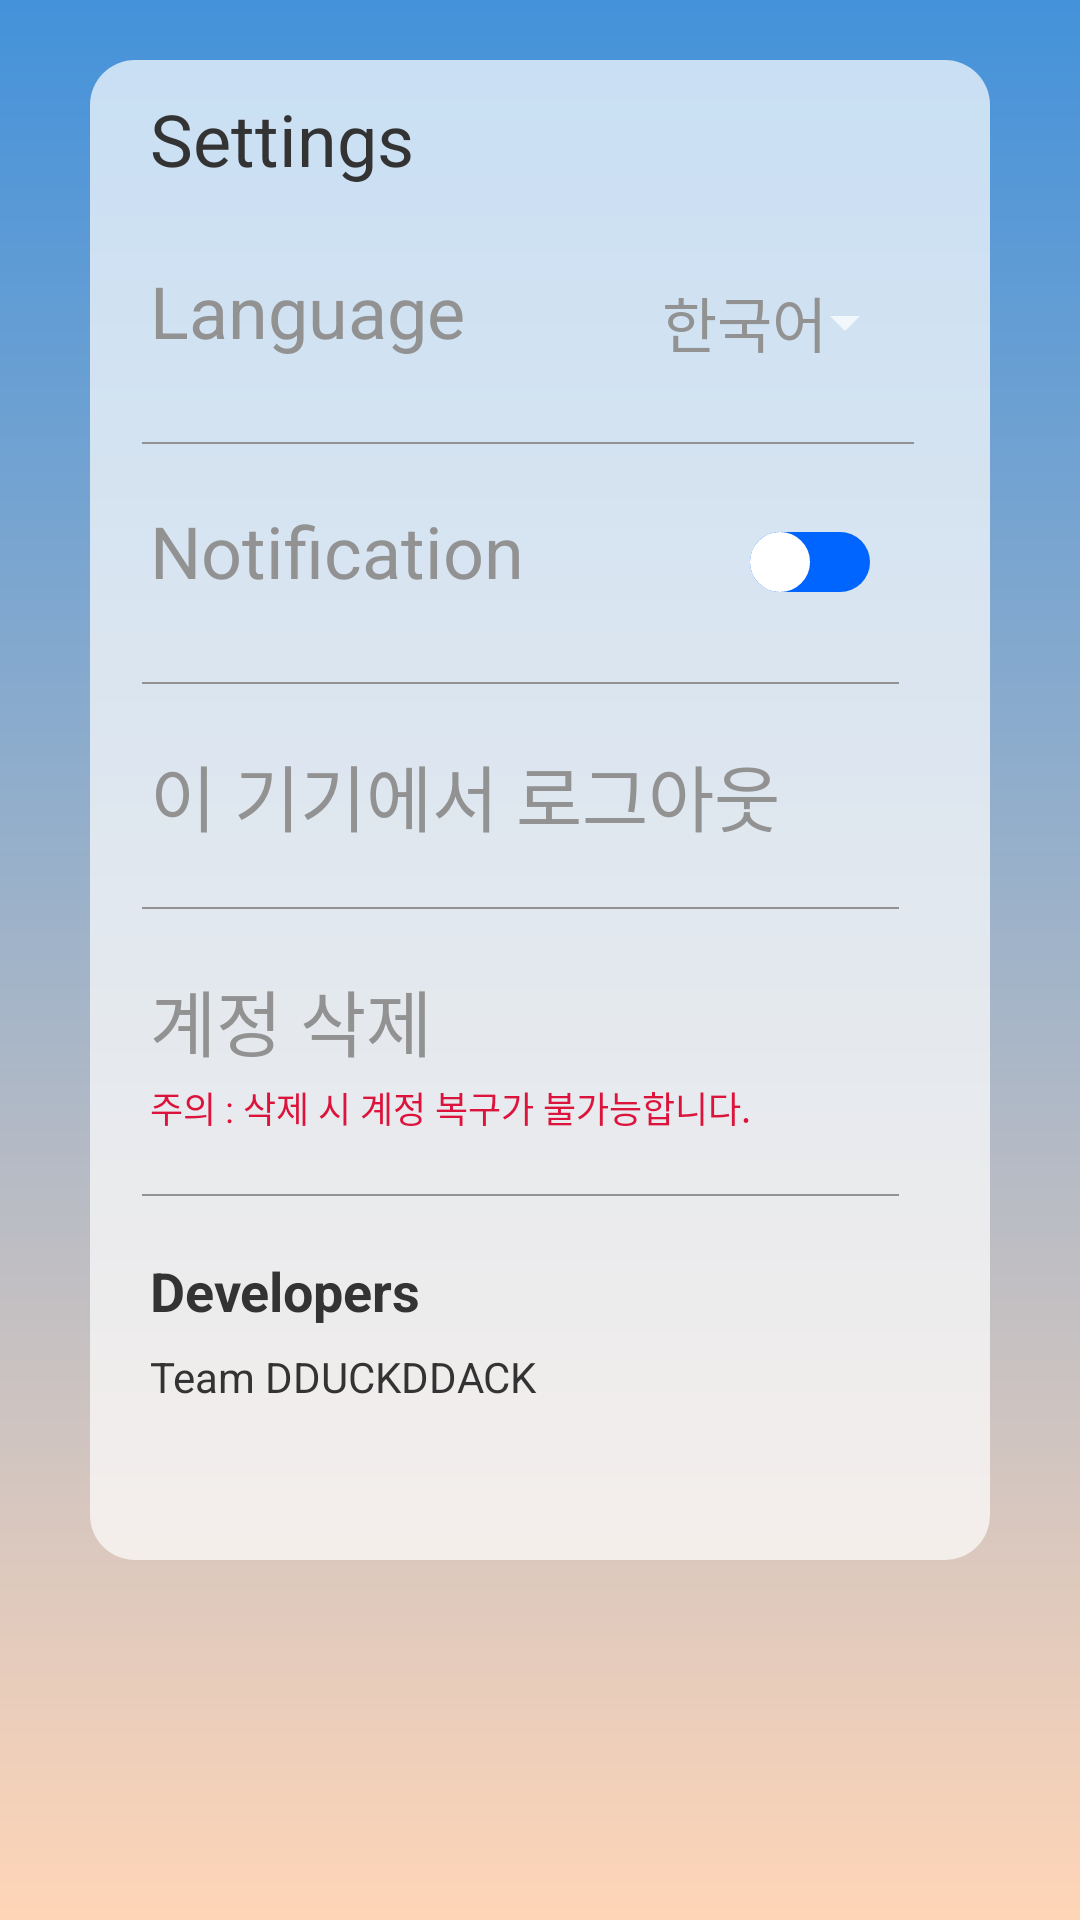

The Android layout XML behind this screen, and the referenced resources:
<!-- AndroidManifest.xml: application theme Theme.AppCompat.NoActionBar -->
<!-- res/layout/fragment_settingview.xml -->
<?xml version="1.0" encoding="utf-8"?>
<RelativeLayout xmlns:android="http://schemas.android.com/apk/res/android"
    xmlns:tools="http://schemas.android.com/tools"
    android:layout_width="match_parent"
    android:layout_height="match_parent"
    android:background="@drawable/createaccount"
    tools:context=".SettingView">

    <RelativeLayout
        android:id="@+id/Setting_background"
        android:layout_width="wrap_content"
        android:layout_height="500dp"
        android:layout_marginLeft="30dp"
        android:layout_marginRight="30dp"
        android:background="@drawable/setting"
        android:layout_marginTop="20dp"
        android:layout_centerHorizontal="true">

        <TextView
            android:id="@+id/setting_text"
            android:layout_width="match_parent"
            android:layout_height="wrap_content"
            android:text="Settings"
            android:textSize="24sp"
            android:layout_alignParentLeft="true"
            android:layout_marginLeft="20dp"
            android:layout_marginTop="10dp"
            android:textColor="#333">
        </TextView>

        <RelativeLayout
            android:id="@+id/language_layout"
            android:layout_width="match_parent"
            android:layout_height="40dp"
            android:layout_below="@id/setting_text"
            android:layout_alignLeft="@id/setting_text"
            android:layout_marginTop="25dp"
            android:layout_marginRight="35dp">

            <TextView
                android:layout_width="wrap_content"
                android:layout_height="wrap_content"
                android:text="Language"
                android:textColor="#929292"
                android:textSize="24sp"></TextView>

            <TextView
                android:id="@+id/spinner_choice"
                android:layout_width="wrap_content"
                android:layout_height="wrap_content"
                android:layout_alignRight="@id/spinner_language"
                android:layout_centerVertical="true"
                android:layout_marginRight="30dp"
                android:text="한국어"
                android:textColor="#929292"
                android:textSize="20sp" />

            <Spinner
                android:id="@+id/spinner_language"
                android:layout_width="40dp"
                android:layout_height="wrap_content"
                android:layout_alignParentRight="true"
                android:layout_centerVertical="true"
                android:layout_marginTop="6dp"
                android:layout_marginRight="-11dp"></Spinner>

        </RelativeLayout>

        <View
            android:layout_width="match_parent"
            android:layout_height="1.5px"
            android:layout_marginTop="20dp"
            android:layout_below="@id/language_layout"
            android:layout_marginLeft="-3dp"
            android:layout_marginRight="-10dp"
            android:layout_alignLeft="@id/setting_text"
            android:layout_alignRight="@id/language_layout"
            android:background="#929292">
        </View>

        <RelativeLayout
            android:id="@+id/notification_layout"
            android:layout_marginTop="40dp"
            android:layout_width="match_parent"
            android:layout_height="40dp"
            android:layout_alignLeft="@id/setting_text"
            android:layout_marginRight="40dp"
            android:layout_below="@id/language_layout">

            <TextView
                android:id="@+id/notification_text"
                android:layout_width="wrap_content"
                android:layout_height="wrap_content"
                android:layout_alignParentTop="true"
                android:text="Notification"
                android:textColor="#929292"
                android:textSize = "24sp"></TextView>

            <Switch
                android:id="@+id/switch1"
                android:layout_width="wrap_content"
                android:layout_height="wrap_content"
                android:layout_alignParentRight="true"
                android:layout_centerVertical="true"
                android:thumb="@drawable/switch_thumb"
                android:track="@drawable/switch_track_selector" />
        </RelativeLayout>

        <View
            android:layout_width="match_parent"
            android:layout_height="1.5px"
            android:layout_marginTop="20dp"
            android:layout_marginLeft="-3dp"
            android:layout_marginRight="-10dp"
            android:layout_below="@id/notification_layout"
            android:layout_alignLeft="@id/notification_layout"
            android:layout_alignRight="@id/notification_layout"
            android:background="#929292">
        </View>

        <RelativeLayout
            android:id="@+id/sign_out_layout"
            android:layout_width="match_parent"
            android:layout_marginTop="40dp"
            android:layout_marginRight="40dp"
            android:layout_height="wrap_content"
            android:layout_below="@id/notification_layout"
            android:layout_alignLeft="@id/notification_layout">

            <TextView
                android:id="@+id/sign_out_btn"
                android:layout_width="wrap_content"
                android:layout_height="wrap_content"
                android:layout_alignParentLeft="true"
                android:layout_centerVertical="true"
                android:text="이 기기에서 로그아웃"
                android:textColor="#929292"
                android:textSize="24sp">
            </TextView>
        </RelativeLayout>

        <View
            android:layout_width="match_parent"
            android:layout_height="1.5px"
            android:layout_marginTop="20dp"
            android:layout_marginLeft="-3dp"
            android:layout_marginRight="-10dp"
            android:layout_below="@id/sign_out_layout"
            android:layout_alignLeft="@id/sign_out_layout"
            android:layout_alignRight="@id/sign_out_layout"
            android:background="#929292">
        </View>

        <RelativeLayout
            android:id="@+id/delete_account_layout"
            android:layout_width="match_parent"
            android:layout_height="wrap_content"
            android:layout_marginTop="40dp"
            android:layout_below="@id/sign_out_layout"
            android:layout_alignLeft="@id/sign_out_layout"
            android:layout_alignRight="@id/sign_out_layout">
            <TextView
                android:id="@+id/delete_account_text"
                android:layout_width="wrap_content"
                android:layout_height="wrap_content"
                android:layout_alignParentLeft="true"
                android:text="계정 삭제"
                android:textColor="#929292"
                android:textSize="24sp">
            </TextView>

            <TextView
                android:id="@+id/warning"
                android:layout_width="wrap_content"
                android:layout_height="wrap_content"
                android:layout_below="@+id/delete_account_text"
                android:layout_marginTop="3dp"
                android:text="주의 : 삭제 시 계정 복구가 불가능합니다. "
                android:textColor="#dc143c"
                android:textSize="12sp">
            </TextView>
        </RelativeLayout>

        <View
            android:layout_width="match_parent"
            android:layout_height="1.5px"
            android:layout_marginTop="20dp"
            android:layout_marginLeft="-3dp"
            android:layout_marginRight="-10dp"
            android:layout_below="@id/delete_account_layout"
            android:layout_alignLeft="@id/delete_account_layout"
            android:layout_alignRight="@id/delete_account_layout"
            android:background="#929292">
        </View>

        <TextView
            android:layout_width="wrap_content"
            android:layout_height="wrap_content"
            android:id="@+id/developers"
            android:text="Developers"
            android:layout_below="@id/delete_account_layout"
            android:textColor="#333"
            android:textStyle="bold"
            android:textSize="18sp"
            android:layout_alignLeft="@id/delete_account_layout"
            android:layout_marginTop="40dp">
        </TextView>
        <TextView
            android:layout_width="wrap_content"
            android:layout_height="wrap_content"
            android:text="Team DDUCKDDACK"
            android:layout_below="@id/developers"
            android:layout_marginTop="7dp"
            android:textColor="#333"
            android:layout_alignLeft="@id/delete_account_layout">
        </TextView>

    </RelativeLayout>
</RelativeLayout>
<!-- resources referenced by this layout -->
<resources>
  <!-- drawable createaccount (drawable) -->
  <?xml version="1.0" encoding="utf-8"?>
  <shape xmlns:android="http://schemas.android.com/apk/res/android">
  
     <gradient
         android:angle="90"
         android:type="linear"
         android:endColor="#4492DA"
         android:startColor="#FFD5B7">
  
     </gradient>
  </shape>
  <!-- drawable setting (drawable) -->
  <?xml version="1.0" encoding="utf-8"?>
  <shape xmlns:android="http://schemas.android.com/apk/res/android">
      <corners android:radius="15dp"/>
      <solid android:color="#B3FFFFFF"/>
  </shape>
  <!-- drawable switch_thumb (drawable) -->
  <?xml version="1.0" encoding="utf-8"?>
  <shape xmlns:android="http://schemas.android.com/apk/res/android"
      android:shape="oval">
  
      <size
          android:width="20dp"
          android:height="20dp" />
  
      <solid
          android:color="#FFFFFF" />
  
      <stroke
          android:width="1dp"
          android:color="#FFFFFF" />
  </shape>
  <!-- drawable switch_track_selector (drawable) -->
  <?xml version="1.0" encoding="utf-8"?>
  <selector xmlns:android="http://schemas.android.com/apk/res/android">
      <item android:state_checked="false"
          android:drawable="@drawable/switch_track_on"></item>
  
      <item android:state_checked="true"
          android:drawable="@drawable/switch_track_off"></item>
  </selector>
  <!-- drawable switch_track_on (drawable) -->
  <?xml version="1.0" encoding="utf-8"?>
  <shape
      xmlns:android="http://schemas.android.com/apk/res/android"
      android:shape="rectangle">
  
      <corners
          android:radius="15dp" />
  
      <size
          android:width="40dp"
          android:height="20dp" />
  
      <solid
          android:color="#0064ff" />
  
  </shape>
  <!-- drawable switch_track_off (drawable) -->
  <?xml version="1.0" encoding="utf-8"?>
  <shape
      xmlns:android="http://schemas.android.com/apk/res/android"
      android:shape="rectangle">
  
      <corners
          android:radius="15dp" />
  
      <size
          android:width="40dp"
          android:height="20dp" />
  
      <solid
          android:color="#929292" />
  
  </shape>
</resources>
